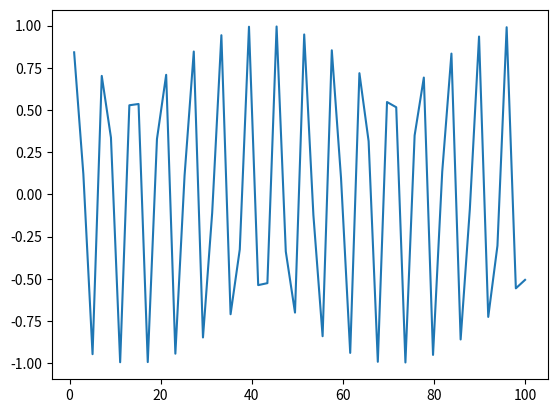

Python code for this plot: (Note: this script raises an exception after producing the figure.)
import numpy as np
import matplotlib.pyplot as plt

x = np.linspace(1,100)

print(x)

def function(x):
	return np.sin(x)

plt.plot(x, function(x))
plt.show()

ajdhsa